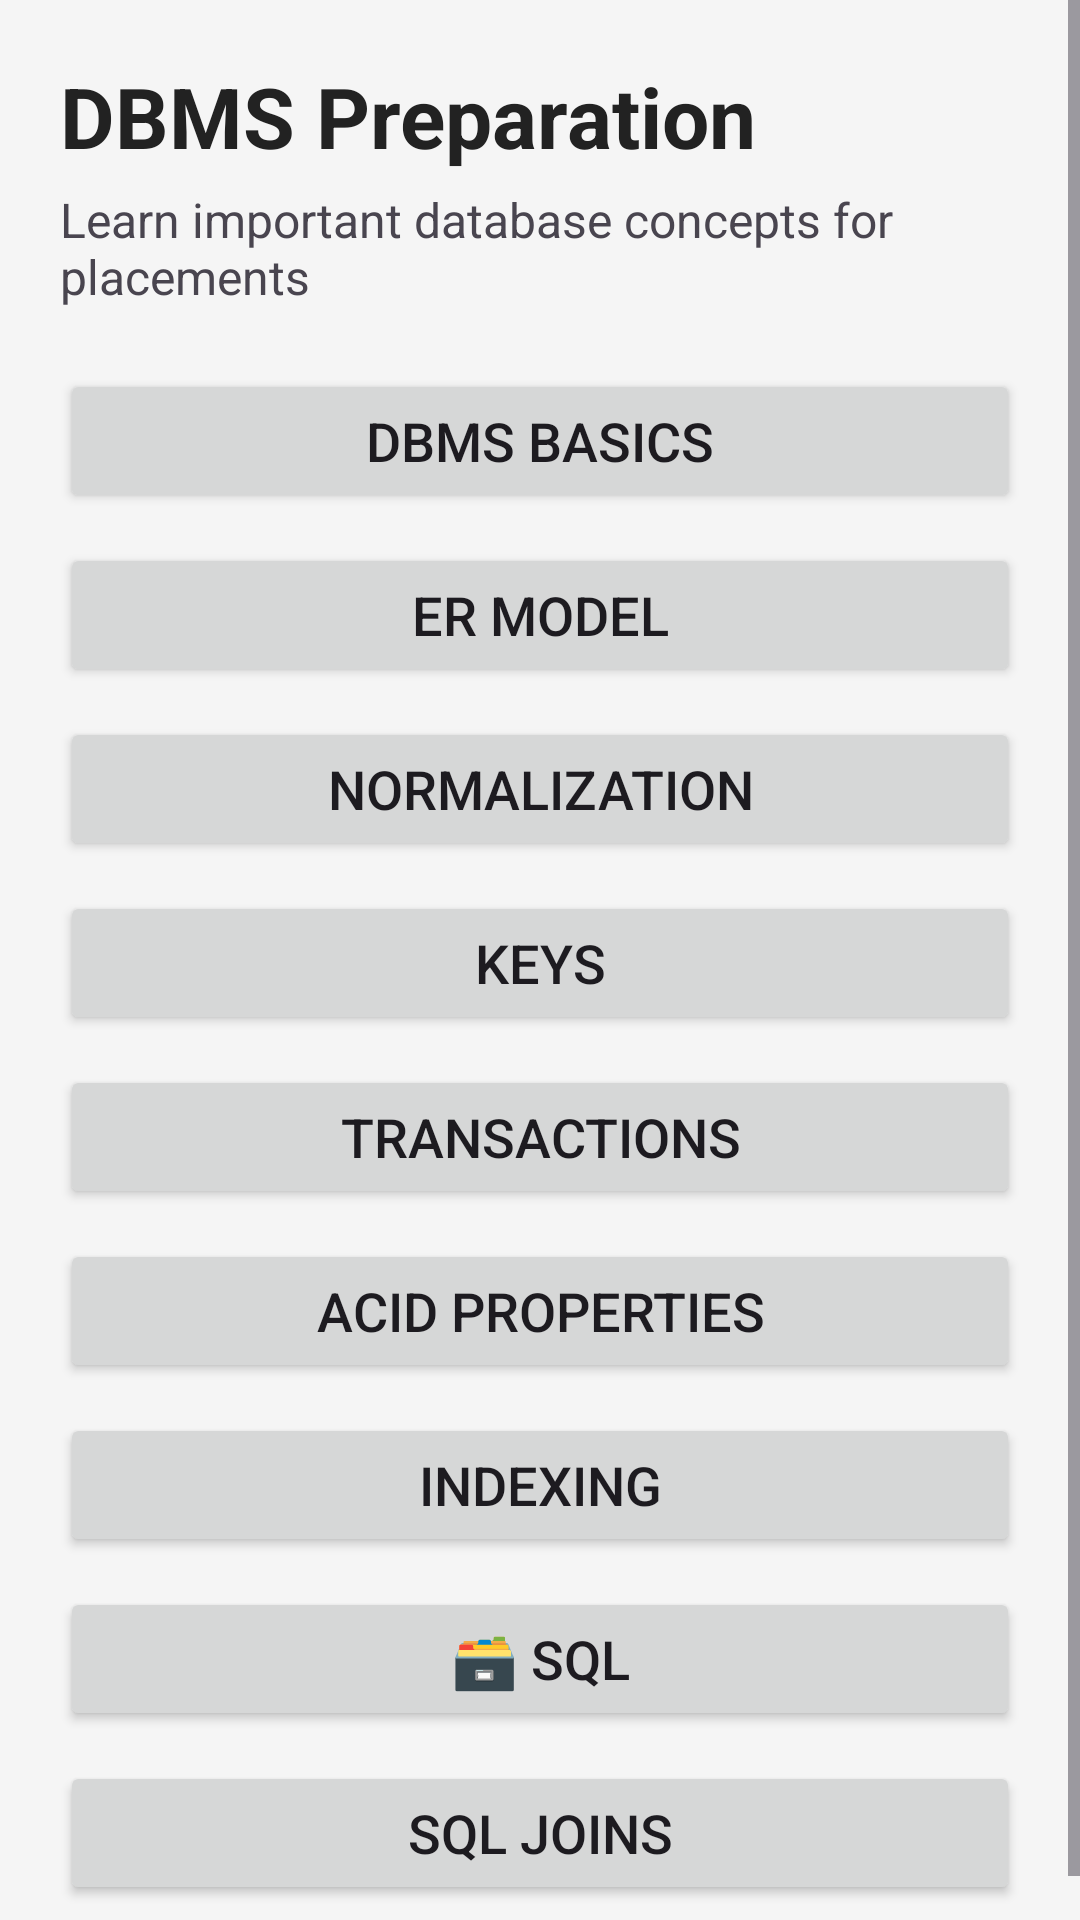

The Android layout XML behind this screen, and the referenced resources:
<!-- AndroidManifest.xml: application theme Theme.PlacementPreparationApp -->
<!-- res/layout/activity_dbms.xml -->
<?xml version="1.0" encoding="utf-8"?>
<ScrollView
    xmlns:android="http://schemas.android.com/apk/res/android"
    android:id="@+id/main"
    android:layout_width="match_parent"
    android:layout_height="match_parent"
    android:background="#F5F5F5"
    android:fillViewport="true">

    <LinearLayout
        android:layout_width="match_parent"
        android:layout_height="wrap_content"
        android:orientation="vertical"
        android:padding="20dp">

        <TextView
            android:layout_width="wrap_content"
            android:layout_height="wrap_content"
            android:text="@string/dbms_preparation_title"
            android:textSize="28sp"
            android:textStyle="bold"
            android:textColor="#222222"/>

        <TextView
            android:layout_width="wrap_content"
            android:layout_height="wrap_content"
            android:text="@string/dbms_desc"
            android:textSize="16sp"
            android:layout_marginTop="5dp"
            android:layout_marginBottom="20dp"/>


        <Button
            android:id="@+id/dbmsBasicsButton"
            android:layout_width="match_parent"
            android:layout_height="wrap_content"
            android:text="@string/dbms_basics"
            android:textSize="18sp"/>


        <Button
            android:id="@+id/erModelButton"
            android:layout_width="match_parent"
            android:layout_height="wrap_content"
            android:text="@string/er_model"
            android:textSize="18sp"
            android:layout_marginTop="10dp"/>


        <Button
            android:id="@+id/normalizationButton"
            android:layout_width="match_parent"
            android:layout_height="wrap_content"
            android:text="@string/normalization"
            android:textSize="18sp"
            android:layout_marginTop="10dp"/>


        <Button
            android:id="@+id/keysButton"
            android:layout_width="match_parent"
            android:layout_height="wrap_content"
            android:text="@string/keys"
            android:textSize="18sp"
            android:layout_marginTop="10dp"/>


        <Button
            android:id="@+id/transactionsButton"
            android:layout_width="match_parent"
            android:layout_height="wrap_content"
            android:text="@string/transactions"
            android:textSize="18sp"
            android:layout_marginTop="10dp"/>


        <Button
            android:id="@+id/acidButton"
            android:layout_width="match_parent"
            android:layout_height="wrap_content"
            android:text="@string/acid_properties"
            android:textSize="18sp"
            android:layout_marginTop="10dp"/>


        <Button
            android:id="@+id/indexingButton"
            android:layout_width="match_parent"
            android:layout_height="wrap_content"
            android:text="@string/indexing"
            android:textSize="18sp"
            android:layout_marginTop="10dp"/>


        <Button
            android:id="@+id/sqlButton"
            android:layout_width="match_parent"
            android:layout_height="wrap_content"
            android:text="@string/sql"
            android:textSize="18sp"
            android:layout_marginTop="10dp"/>


        <Button
            android:id="@+id/joinsButton"
            android:layout_width="match_parent"
            android:layout_height="wrap_content"
            android:text="@string/sql_joins"
            android:textSize="18sp"
            android:layout_marginTop="10dp"/>

    </LinearLayout>

</ScrollView>
<!-- resources referenced by this layout -->
<resources>
  <string name="acid_properties">ACID Properties</string>
  <string name="dbms_basics">DBMS Basics</string>
  <string name="dbms_desc">Learn important database concepts for placements</string>
  <string name="dbms_preparation_title">DBMS Preparation</string>
  <string name="er_model">ER Model</string>
  <string name="indexing">Indexing</string>
  <string name="keys">Keys</string>
  <string name="normalization">Normalization</string>
  <string name="sql">🗃️ SQL</string>
  <string name="sql_joins">SQL Joins</string>
  <string name="transactions">Transactions</string>
  <style name="Theme.PlacementPreparationApp" parent="Base.Theme.PlacementPreparationApp" />
  <style name="Base.Theme.PlacementPreparationApp" parent="Theme.Material3.DayNight.NoActionBar">
          
          
      </style>
</resources>
